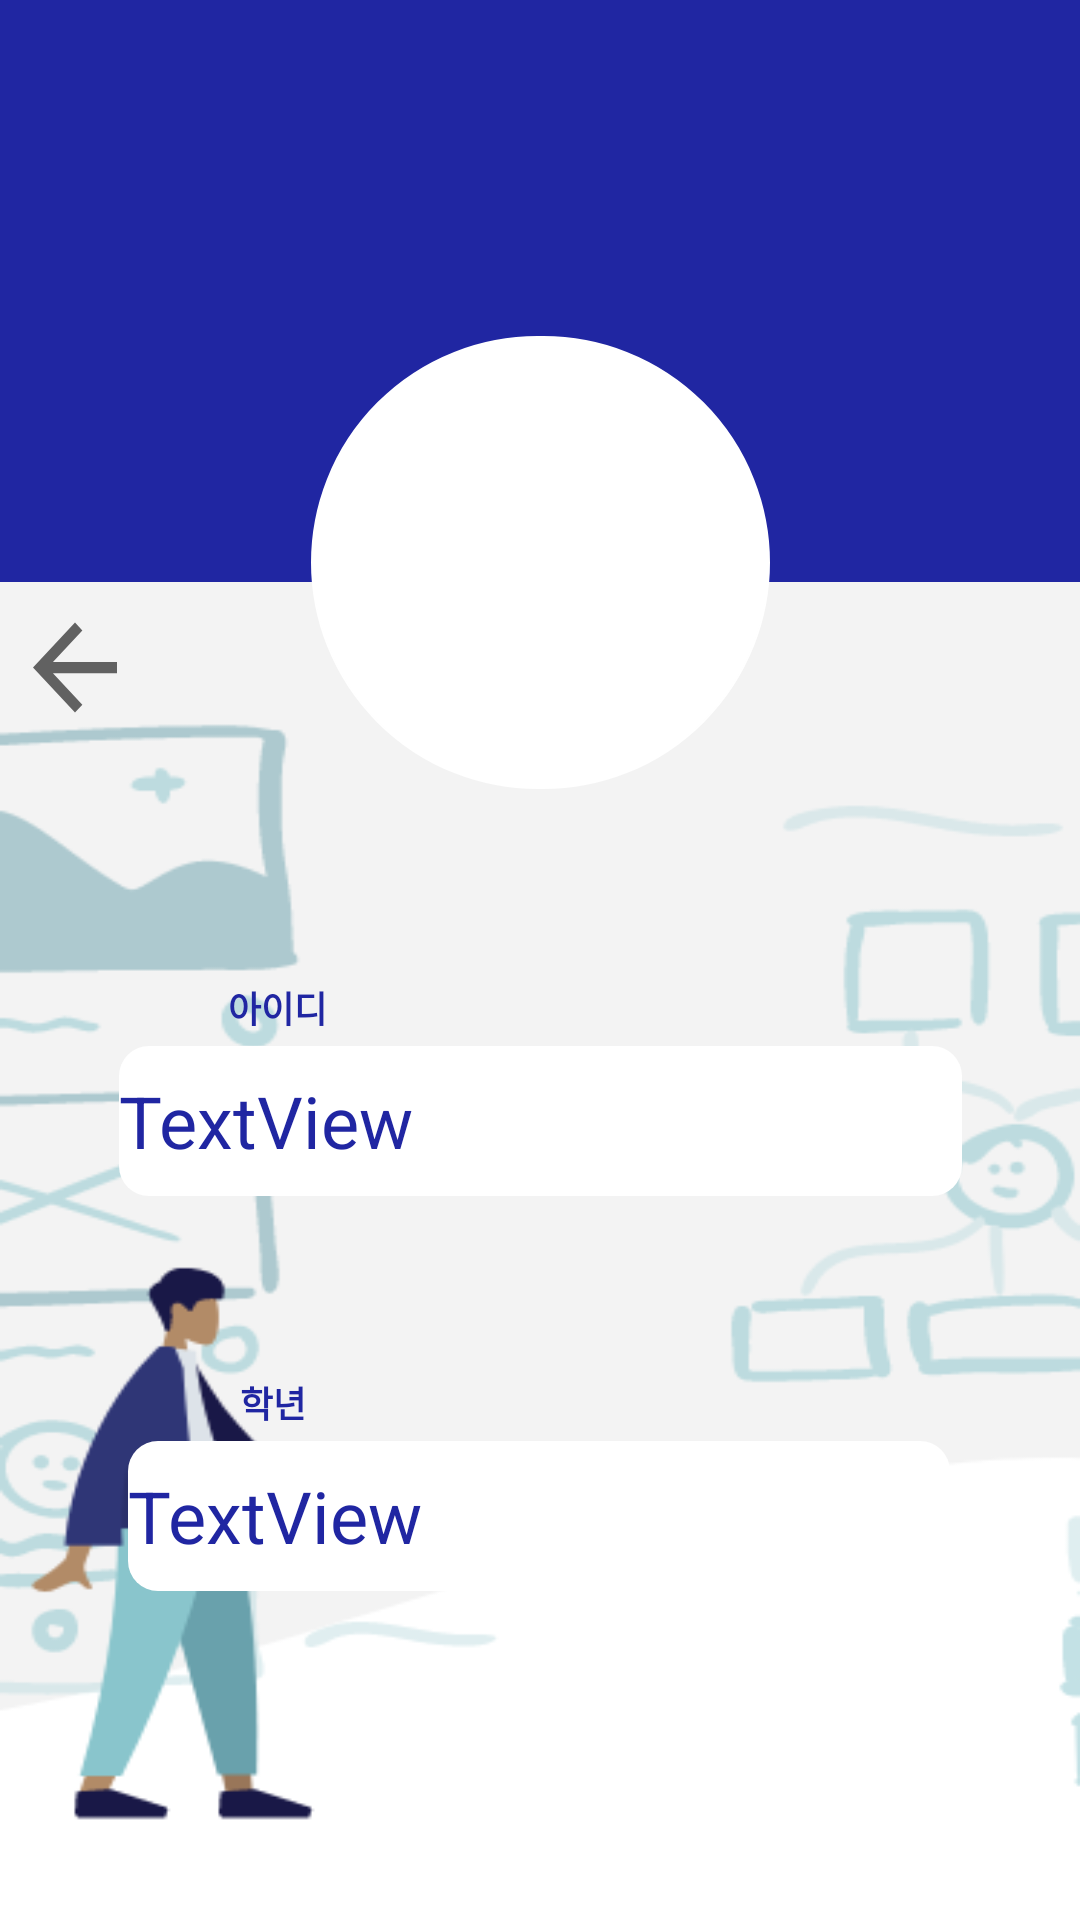

Produce the Android XML layout that renders to this screen, including the resource entries it uses.
<!-- AndroidManifest.xml: application theme AppTheme -->
<!-- res/layout/activity_profile.xml -->
<?xml version="1.0" encoding="utf-8"?>
<androidx.constraintlayout.widget.ConstraintLayout xmlns:android="http://schemas.android.com/apk/res/android"
    xmlns:app="http://schemas.android.com/apk/res-auto"
    xmlns:tools="http://schemas.android.com/tools"
    android:layout_width="match_parent"
    android:layout_height="match_parent"
    android:background="@drawable/background123"
    tools:context=".view.ProfileActivity">

    <Button
        android:id="@+id/back_Btn"
        android:layout_width="42dp"
        android:layout_height="45dp"
        android:layout_marginStart="4dp"
        android:layout_marginTop="200dp"
        android:background="?attr/homeAsUpIndicator"
        app:layout_constraintStart_toStartOf="parent"
        app:layout_constraintTop_toTopOf="parent" />

    <TextView
        android:layout_width="417dp"
        android:layout_height="194dp"
        android:background="@color/colorBlue"
        app:layout_constraintEnd_toEndOf="parent"
        app:layout_constraintStart_toStartOf="parent"
        app:layout_constraintTop_toTopOf="parent" />

    <TextView
        android:id="@+id/textView6"
        android:layout_width="wrap_content"
        android:layout_height="wrap_content"
        android:layout_marginStart="76dp"
        android:layout_marginTop="64dp"
        android:text="아이디 "
        android:textColor="@color/colorBlue"
        android:textSize="12sp"
        android:textStyle="bold"
        app:layout_constraintStart_toStartOf="parent"
        app:layout_constraintTop_toBottomOf="@+id/imageView3" />

    <ImageView
        android:id="@+id/imageView3"
        android:layout_width="153dp"
        android:layout_height="151dp"
        android:layout_marginTop="112dp"
        android:background="@drawable/circle"
        app:layout_constraintEnd_toEndOf="parent"
        app:layout_constraintStart_toStartOf="parent"
        app:layout_constraintTop_toTopOf="parent" />

    <TextView
        android:id="@+id/id_Tv"
        android:layout_width="281dp"
        android:layout_height="50dp"
        android:layout_marginTop="4dp"
        android:background="@drawable/edit_background3"
        android:text="TextView"
        android:gravity="center_vertical"
        android:textColor="@color/colorBlue"
        android:textSize="24sp"
        app:layout_constraintEnd_toEndOf="parent"
        app:layout_constraintStart_toStartOf="parent"
        app:layout_constraintTop_toBottomOf="@+id/textView6" />

    <TextView
        android:id="@+id/grade_Tv"
        android:layout_width="274dp"
        android:layout_height="50dp"
        android:layout_marginTop="4dp"
        android:background="@drawable/edit_background3"
        android:text="TextView"
        android:gravity="center_vertical"
        android:textColor="@color/colorBlue"
        android:textSize="24sp"
        app:layout_constraintEnd_toEndOf="parent"
        app:layout_constraintHorizontal_bias="0.496"
        app:layout_constraintStart_toStartOf="parent"
        app:layout_constraintTop_toBottomOf="@+id/textView12" />

    <TextView
        android:id="@+id/textView12"
        android:layout_width="wrap_content"
        android:layout_height="wrap_content"
        android:layout_marginStart="80dp"
        android:layout_marginTop="60dp"
        android:text="학년"
        android:textColor="@color/colorBlue"
        android:textSize="12sp"
        android:textStyle="bold"
        app:layout_constraintStart_toStartOf="parent"
        app:layout_constraintTop_toBottomOf="@+id/id_Tv" />

</androidx.constraintlayout.widget.ConstraintLayout>
<!-- resources referenced by this layout -->
<resources>
  <color name="colorBlue">#2026A2</color>
  <!-- drawable background123: png bitmap (drawable, 24450 bytes) -->
  <!-- drawable circle (drawable) -->
  <?xml version="1.0" encoding="utf-8"?>
  <shape xmlns:android="http://schemas.android.com/apk/res/android">
          <corners android:radius="90dp"></corners>
      <stroke android:width="0.5dp" android:color="#FFFFFF"></stroke>
      <solid android:color="#FFFFFF"></solid>
  </shape>
  <!-- drawable edit_background3 (drawable) -->
  <?xml version="1.0" encoding="utf-8"?>
  <shape xmlns:android="http://schemas.android.com/apk/res/android">
      <corners android:radius="10dp"></corners>
      <stroke android:color="#FFFFFF" android:width="0dp"></stroke>
      <solid android:color="#FFFFFF"></solid>
  </shape>
  <style name="AppTheme" parent="Theme.MaterialComponents.Light.NoActionBar">
          
          <item name="colorPrimary">@color/colorBlue</item>
          <item name="colorPrimaryDark">@color/colorGray</item>
          <item name="colorAccent">@color/colorAccent</item>
      </style>
  <color name="colorGray">#292929</color>
  <color name="colorAccent">#03DAC5</color>
</resources>
